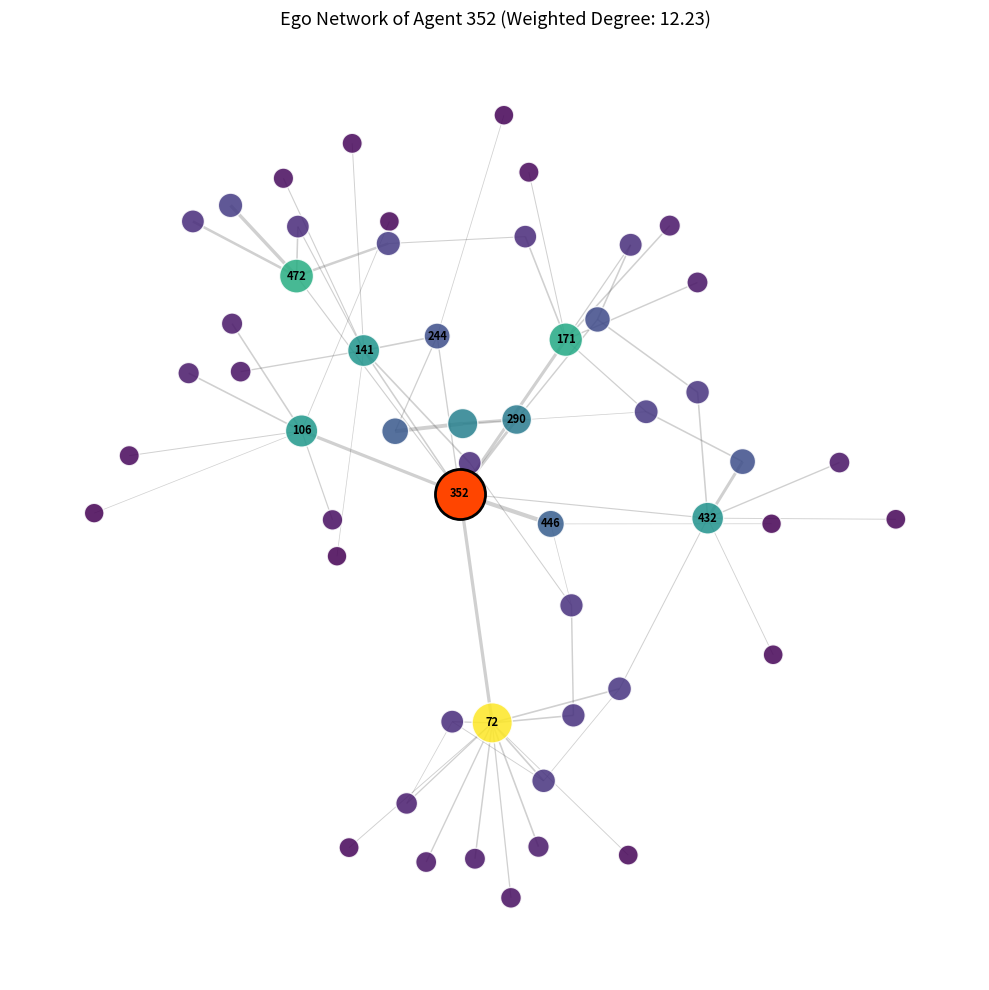

Recreate this plot in Python.
import random
import matplotlib.pyplot as plt
import networkx as nx
import numpy as np


class AgentBasedNetwork:

    def __init__(
        self,
        nodes=500,
        n_traits=8,
        trait_levels=2,
        alpha=2.0,
        decay=0.995,
        threshold=1e-4,
        random_meet_p=0.1,
        strengthen_amount=1.5,
    ):
        self.nodes = nodes
        self.n_traits = n_traits
        self.trait_levels = trait_levels
        self.alpha = alpha
        self.decay = decay
        self.threshold = threshold
        self.random_meet_p = random_meet_p
        self.amount = strengthen_amount
        self.st_c_p = (1.0 / self.nodes) * 3.0

        self.traits = np.random.randint(
            0, self.trait_levels, size=(self.nodes, self.n_traits)
        )
        self.links = [[] for _ in range(self.nodes)]
        self.weights = [[] for _ in range(self.nodes)]

    def compute_similarity(self, i, j):
        return np.mean(self.traits[i] == self.traits[j])

    def create_initial_links(self):
        for i in range(self.nodes):
            for j in range(i + 1, self.nodes):
                sim = self.compute_similarity(i, j)
                p = self.st_c_p * (1.0 + self.alpha * sim)
                if random.random() < p:
                    w = random.uniform(0.5, 1.5)
                    self.links[i].append(j)
                    self.weights[i].append(w)
                    self.links[j].append(i)
                    self.weights[j].append(w)

    def add_or_strengthen(self, a, b):
        if b in self.links[a]:
            idx_a = self.links[a].index(b)
            self.weights[a][idx_a] += self.amount
            idx_b = self.links[b].index(a)
            self.weights[b][idx_b] += self.amount
        else:
            sim = self.compute_similarity(a, b)
            p = self.st_c_p * (1.0 + self.alpha * sim)
            if random.random() < p:
                w = random.uniform(0.5, 1.5)
                self.links[a].append(b)
                self.weights[a].append(w)
                self.links[j := b].append(a)
                self.weights[j].append(w)

    def step_random_meeting(self):
        if random.random() < self.random_meet_p:
            i = random.randint(0, self.nodes - 1)
            sims = np.array(
                [self.compute_similarity(i, j) for j in range(self.nodes)],
                dtype=float,
            )
            sims[i] = 0.0
            weights = sims**self.alpha
            total_w = weights.sum()
            if total_w > 0:
                j = np.random.choice(range(self.nodes), p=weights / total_w)
                self.add_or_strengthen(i, j)

    def step_triadic_closure(self):
        i = random.randint(0, self.nodes - 1)
        if not self.links[i]:
            return

        w_i = np.array(self.weights[i], dtype=float)
        sim_i = np.array(
            [self.compute_similarity(i, x) for x in self.links[i]], dtype=float
        )
        weights_i = w_i * (1.0 + self.alpha * sim_i)
        if weights_i.sum() == 0:
            return

        j = np.random.choice(self.links[i], p=weights_i / weights_i.sum())
        if not self.links[j]:
            return

        js = self.links[j]
        w_j = np.array(
            [self.weights[j][self.links[j].index(x)] for x in js], dtype=float
        )
        sim_j = np.array(
            [self.compute_similarity(j, x) for x in js], dtype=float
        )
        weights_j = w_j * (1.0 + self.alpha * sim_j)
        if weights_j.sum() == 0:
            return

        k = np.random.choice(js, p=weights_j / weights_j.sum())
        if k == i:
            return

        self.add_or_strengthen(i, j)
        self.add_or_strengthen(j, k)
        self.add_or_strengthen(i, k)

    def step_decay_and_pruning(self):
        edges_to_prune = set()
        for a in range(self.nodes):
            for idx, b in enumerate(self.links[a]):
                new_w = self.weights[a][idx] * self.decay
                if new_w < self.threshold:
                    edges_to_prune.add(tuple(sorted((a, b))))
                self.weights[a][idx] = new_w

        for u, v in edges_to_prune:
            if v in self.links[u]:
                idx = self.links[u].index(v)
                del self.links[u][idx]
                del self.weights[u][idx]
            if u in self.links[v]:
                idx = self.links[v].index(u)
                del self.links[v][idx]
                del self.weights[v][idx]

    def simulate(self, num_events=100):
        self.create_initial_links()
        for _ in range(num_events):
            self.step_random_meeting()
            self.step_triadic_closure()
            self.step_decay_and_pruning()

    def build_networkx_graph(self):
        G = nx.Graph()
        for i in range(self.nodes):
            for idx, j in enumerate(self.links[i]):
                if i < j:
                    G.add_edge(i, j, weight=self.weights[i][idx])
        return G

    def plot_ego_network(self, radius=2):
        G = self.build_networkx_graph()
        if G.number_of_edges() == 0:
            print("Graph is empty.")
            return

        degrees = dict(G.degree(weight="weight"))
        focus_node = max(degrees, key=degrees.get)

        subG = nx.ego_graph(G, focus_node, radius=radius)
        pos = nx.spring_layout(
            subG,
            pos={focus_node: (0, 0)},
            fixed=[focus_node],
            k=0.6,
            iterations=100,
            seed=42,
        )

        strengths = [subG.degree(n, weight="weight") for n in subG.nodes()]
        min_s, max_s = min(strengths), max(strengths)
        if max_s == min_s:
            max_s += 1
        node_sizes = [200 + (s - min_s) / (max_s - min_s) * 800 for s in strengths]

        weights = [subG[u][v]["weight"] for u, v in subG.edges()]
        if weights:
            w_min, w_max = min(weights), max(weights)
            edge_widths = [
                0.5 + (w - w_min) / (w_max - w_min) * 2.5
                if w_max > w_min
                else 1.0
                for w in weights
            ]
        else:
            edge_widths = []

        plt.figure(figsize=(10, 10))
        nx.draw_networkx_edges(
            subG, pos, width=edge_widths, alpha=0.25, edge_color="#444444"
        )

        others = [n for n in subG.nodes() if n != focus_node]
        other_sizes = [node_sizes[list(subG.nodes()).index(n)] for n in others]
        other_colors = [strengths[list(subG.nodes()).index(n)] for n in others]

        nx.draw_networkx_nodes(
            subG,
            pos,
            nodelist=others,
            node_size=other_sizes,
            node_color=other_colors,
            cmap=plt.cm.viridis,
            alpha=0.85,
            edgecolors="white",
        )

        #Highlight focal agent
        nx.draw_networkx_nodes(
            subG,
            pos,
            nodelist=[focus_node],
            node_size=node_sizes[list(subG.nodes()).index(focus_node)] * 1.3,
            node_color="#FF4500",
            edgecolors="black",
            linewidths=2,
        )

        #Label direct neighbors
        labels = {focus_node: str(focus_node)}
        for n in G.neighbors(focus_node):
            if n in subG.nodes():
                labels[n] = str(n)
        nx.draw_networkx_labels(
            subG, pos, labels=labels, font_size=8, font_weight="bold"
        )

        plt.title(
            f"Ego Network of Agent {focus_node} (Weighted Degree: {degrees[focus_node]:.2f})",
            fontsize=13,
        )
        plt.axis("off")
        plt.tight_layout()
        plt.show()


if __name__ == "__main__":
    sim = AgentBasedNetwork(nodes=500, n_traits=8)
    sim.simulate(num_events=100)
    sim.plot_ego_network(radius=2)
